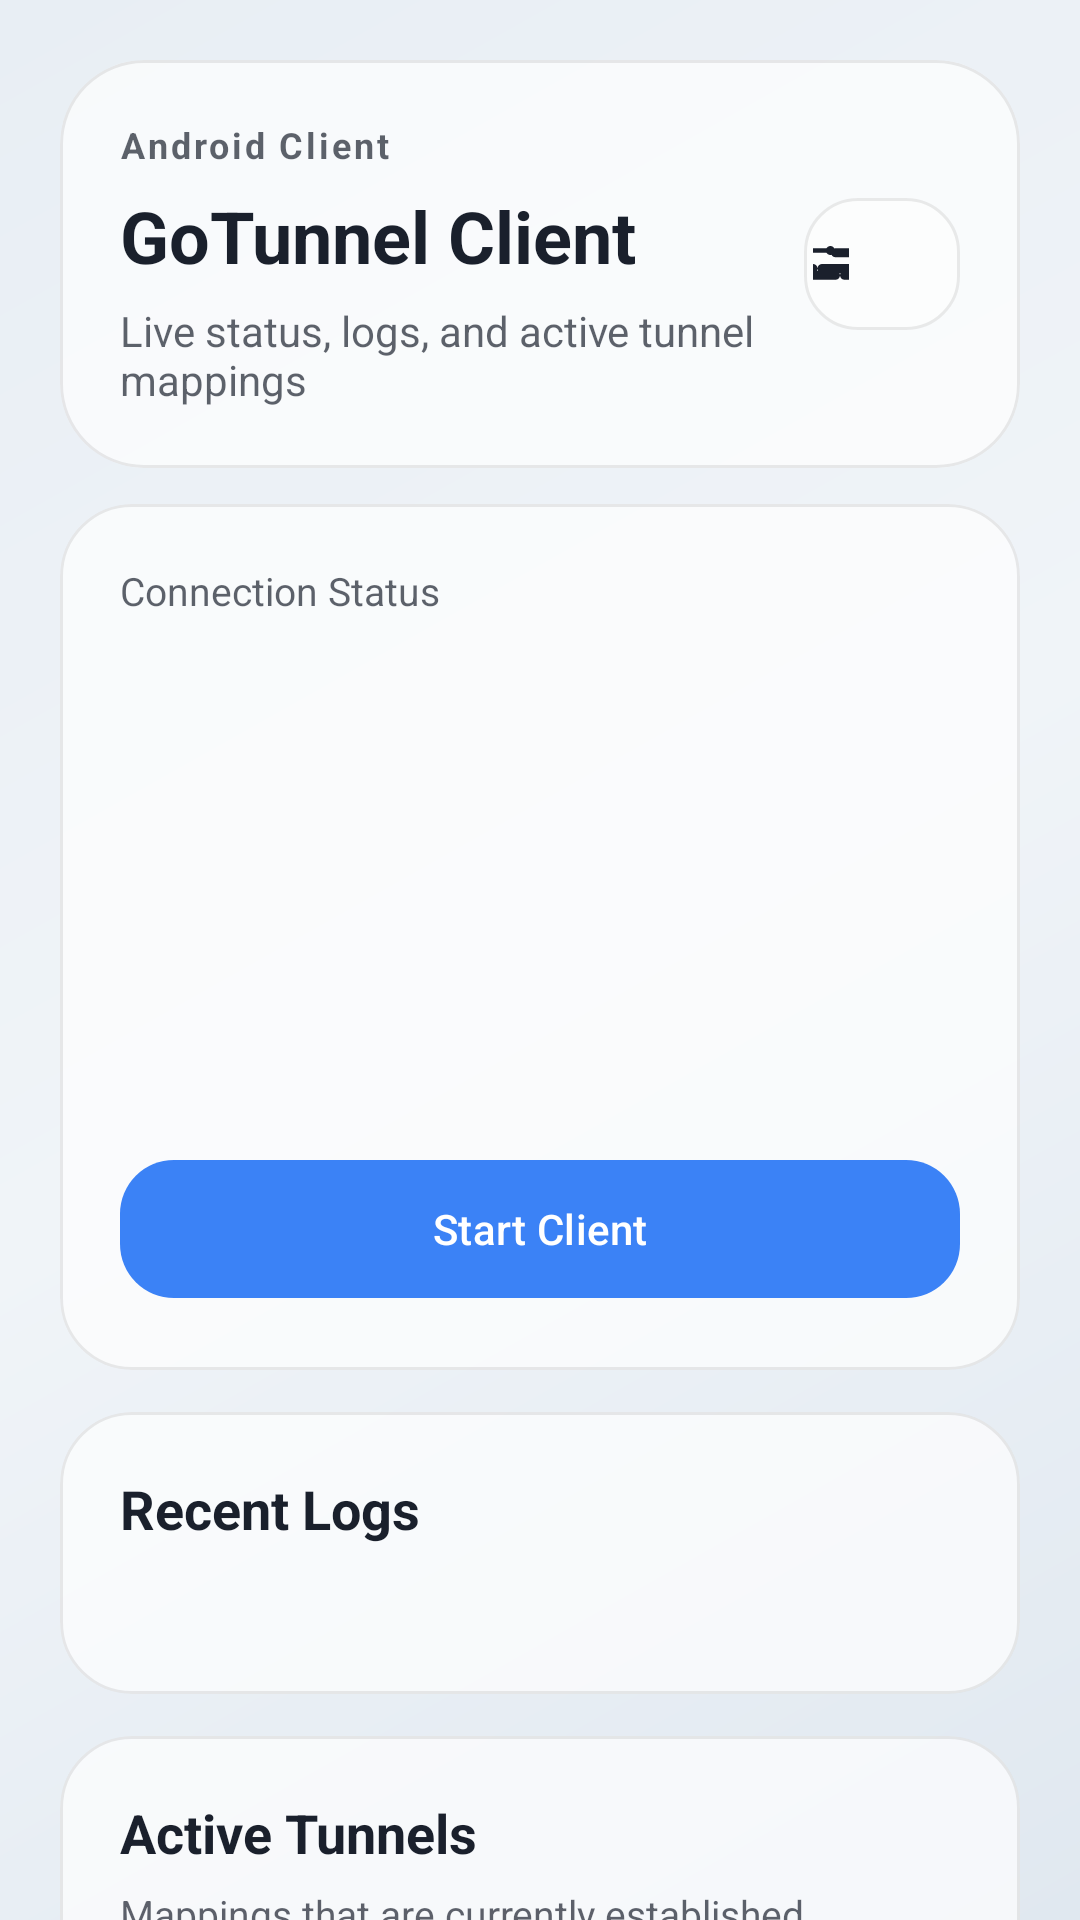

Produce the Android XML layout that renders to this screen, including the resource entries it uses.
<!-- AndroidManifest.xml: application theme Theme.GoTunnel -->
<!-- res/layout/activity_main.xml -->
<?xml version="1.0" encoding="utf-8"?>
<androidx.core.widget.NestedScrollView xmlns:android="http://schemas.android.com/apk/res/android"
    xmlns:app="http://schemas.android.com/apk/res-auto"
    android:layout_width="match_parent"
    android:layout_height="match_parent"
    android:background="@drawable/bg_shell_gradient"
    android:fillViewport="true">

    <LinearLayout
        android:layout_width="match_parent"
        android:layout_height="wrap_content"
        android:orientation="vertical"
        android:padding="20dp">

        <com.google.android.material.card.MaterialCardView
            android:layout_width="match_parent"
            android:layout_height="wrap_content"
            app:cardBackgroundColor="@color/gotunnel_surface"
            app:cardCornerRadius="28dp"
            app:strokeColor="@color/gotunnel_border"
            app:strokeWidth="1dp">

            <LinearLayout
                android:layout_width="match_parent"
                android:layout_height="wrap_content"
                android:gravity="center_vertical"
                android:orientation="horizontal"
                android:padding="20dp">

                <LinearLayout
                    android:layout_width="0dp"
                    android:layout_height="wrap_content"
                    android:layout_weight="1"
                    android:orientation="vertical">

                    <TextView
                        android:layout_width="wrap_content"
                        android:layout_height="wrap_content"
                        android:letterSpacing="0.08"
                        android:text="@string/home_eyebrow"
                        android:textColor="@color/gotunnel_text_muted"
                        android:textSize="12sp"
                        android:textStyle="bold" />

                    <TextView
                        android:layout_width="wrap_content"
                        android:layout_height="wrap_content"
                        android:layout_marginTop="6dp"
                        android:text="@string/home_title"
                        android:textColor="@color/gotunnel_text"
                        android:textSize="24sp"
                        android:textStyle="bold" />

                    <TextView
                        android:layout_width="match_parent"
                        android:layout_height="wrap_content"
                        android:layout_marginTop="6dp"
                        android:text="@string/main_subtitle"
                        android:textColor="@color/gotunnel_text_muted"
                        android:textSize="14sp" />
                </LinearLayout>

                <com.google.android.material.button.MaterialButton
                    android:id="@+id/settingsButton"
                    style="@style/Widget.GoTunnel.HeaderActionButton"
                    android:layout_width="52dp"
                    android:layout_height="52dp"
                    android:contentDescription="@string/action_settings"
                    app:icon="@drawable/ic_settings_tune" />
            </LinearLayout>
        </com.google.android.material.card.MaterialCardView>

        <com.google.android.material.card.MaterialCardView
            android:layout_width="match_parent"
            android:layout_height="wrap_content"
            android:layout_marginTop="12dp"
            app:cardBackgroundColor="@color/gotunnel_surface"
            app:cardCornerRadius="24dp"
            app:strokeColor="@color/gotunnel_border"
            app:strokeWidth="1dp">

            <LinearLayout
                android:layout_width="match_parent"
                android:layout_height="wrap_content"
                android:orientation="vertical"
                android:padding="20dp">

                <TextView
                    android:layout_width="wrap_content"
                    android:layout_height="wrap_content"
                    android:text="@string/status_card_title"
                    android:textColor="@color/gotunnel_text_muted"
                    android:textSize="13sp" />

                <TextView
                    android:id="@+id/statusValue"
                    android:layout_width="wrap_content"
                    android:layout_height="wrap_content"
                    android:layout_marginTop="8dp"
                    android:textColor="@color/gotunnel_text"
                    android:textSize="30sp"
                    android:textStyle="bold" />

                <TextView
                    android:id="@+id/statusDetail"
                    android:layout_width="match_parent"
                    android:layout_height="wrap_content"
                    android:layout_marginTop="8dp"
                    android:textColor="@color/gotunnel_text"
                    android:textSize="15sp" />

                <TextView
                    android:id="@+id/stateHint"
                    android:layout_width="match_parent"
                    android:layout_height="wrap_content"
                    android:layout_marginTop="8dp"
                    android:textColor="@color/gotunnel_text_muted"
                    android:textSize="14sp" />

                <TextView
                    android:id="@+id/serverSummary"
                    android:layout_width="match_parent"
                    android:layout_height="wrap_content"
                    android:layout_marginTop="14dp"
                    android:textColor="@color/gotunnel_text"
                    android:textSize="14sp" />

                <TextView
                    android:id="@+id/stateMeta"
                    android:layout_width="match_parent"
                    android:layout_height="wrap_content"
                    android:layout_marginTop="6dp"
                    android:textColor="@color/gotunnel_text_muted"
                    android:textSize="12sp" />

                <com.google.android.material.button.MaterialButton
                    android:id="@+id/actionButton"
                    style="@style/Widget.GoTunnel.PrimaryButton"
                    android:layout_width="match_parent"
                    android:layout_height="wrap_content"
                    android:layout_marginTop="18dp"
                    android:text="@string/start_button" />
            </LinearLayout>
        </com.google.android.material.card.MaterialCardView>

        <com.google.android.material.card.MaterialCardView
            android:layout_width="match_parent"
            android:layout_height="wrap_content"
            android:layout_marginTop="14dp"
            app:cardBackgroundColor="@color/gotunnel_surface"
            app:cardCornerRadius="24dp"
            app:strokeColor="@color/gotunnel_border"
            app:strokeWidth="1dp">

            <LinearLayout
                android:layout_width="match_parent"
                android:layout_height="wrap_content"
                android:orientation="vertical"
                android:padding="20dp">

                <TextView
                    android:layout_width="wrap_content"
                    android:layout_height="wrap_content"
                    android:text="@string/log_card_title"
                    android:textColor="@color/gotunnel_text"
                    android:textSize="18sp"
                    android:textStyle="bold" />

                <TextView
                    android:id="@+id/logValue"
                    android:layout_width="match_parent"
                    android:layout_height="wrap_content"
                    android:layout_marginTop="12dp"
                    android:fontFamily="monospace"
                    android:lineSpacingExtra="4dp"
                    android:textColor="@color/gotunnel_text"
                    android:textIsSelectable="true"
                    android:textSize="13sp" />
            </LinearLayout>
        </com.google.android.material.card.MaterialCardView>

        <com.google.android.material.card.MaterialCardView
            android:layout_width="match_parent"
            android:layout_height="wrap_content"
            android:layout_marginTop="14dp"
            app:cardBackgroundColor="@color/gotunnel_surface"
            app:cardCornerRadius="24dp"
            app:strokeColor="@color/gotunnel_border"
            app:strokeWidth="1dp">

            <LinearLayout
                android:layout_width="match_parent"
                android:layout_height="wrap_content"
                android:orientation="vertical"
                android:padding="20dp">

                <TextView
                    android:layout_width="wrap_content"
                    android:layout_height="wrap_content"
                    android:text="@string/active_tunnels_title"
                    android:textColor="@color/gotunnel_text"
                    android:textSize="18sp"
                    android:textStyle="bold" />

                <TextView
                    android:layout_width="match_parent"
                    android:layout_height="wrap_content"
                    android:layout_marginTop="6dp"
                    android:text="@string/active_tunnels_subtitle"
                    android:textColor="@color/gotunnel_text_muted"
                    android:textSize="13sp" />

                <TextView
                    android:id="@+id/activeTunnelEmpty"
                    android:layout_width="match_parent"
                    android:layout_height="wrap_content"
                    android:layout_marginTop="14dp"
                    android:text="@string/active_tunnels_empty"
                    android:textColor="@color/gotunnel_text_muted"
                    android:textSize="14sp" />

                <LinearLayout
                    android:id="@+id/activeTunnelList"
                    android:layout_width="match_parent"
                    android:layout_height="wrap_content"
                    android:layout_marginTop="14dp"
                    android:orientation="vertical" />
            </LinearLayout>
        </com.google.android.material.card.MaterialCardView>
    </LinearLayout>
</androidx.core.widget.NestedScrollView>
<!-- resources referenced by this layout -->
<resources>
  <color name="gotunnel_border">#14000000</color>
  <color name="gotunnel_surface">#B3FFFFFF</color>
  <color name="gotunnel_text">#1A202C</color>
  <color name="gotunnel_text_muted">#B31A202C</color>
  <!-- drawable bg_shell_gradient (drawable) -->
  <?xml version="1.0" encoding="utf-8"?>
  <shape xmlns:android="http://schemas.android.com/apk/res/android">
      <gradient
          android:angle="315"
          android:centerColor="#F0F4F8"
          android:endColor="#E0E8F0"
          android:startColor="#E8EEF4" />
  </shape>
  <!-- drawable ic_settings_tune (drawable) -->
  <vector xmlns:android="http://schemas.android.com/apk/res/android"
      android:width="24dp"
      android:height="24dp"
      android:viewportWidth="24"
      android:viewportHeight="24">
      <path
          android:fillColor="#1A202C"
          android:pathData="M4,7h6a2,2 0,1 0,0 -2H4v2zm10,-2a2,2 0,1 0,0 4h6V5h-6zm-6,7a2,2 0,1 0,0 4h12v-4H8zm-4,0v4h0a2,2 0,1 0,0 -4zm10,7a2,2 0,1 0,0 -4H4v4h10zm4,-4a2,2 0,1 0,0 4h2v-4h-2z" />
  </vector>
  <string name="action_settings">Settings</string>
  <string name="active_tunnels_empty">No active tunnel mappings yet. Start the client and wait for the server to push proxy rules.</string>
  <string name="active_tunnels_subtitle">Mappings that are currently established between this client and the server.</string>
  <string name="active_tunnels_title">Active Tunnels</string>
  <string name="home_eyebrow">Android Client</string>
  <string name="home_title">GoTunnel Client</string>
  <string name="log_card_title">Recent Logs</string>
  <string name="main_subtitle">Live status, logs, and active tunnel mappings</string>
  <string name="start_button">Start Client</string>
  <string name="status_card_title">Connection Status</string>
  <style name="Widget.GoTunnel.HeaderActionButton" parent="Widget.Material3.Button.OutlinedButton">
          <item name="android:minWidth">52dp</item>
          <item name="android:minHeight">52dp</item>
          <item name="android:paddingStart">0dp</item>
          <item name="android:paddingEnd">0dp</item>
          <item name="backgroundTint">@color/gotunnel_surface_alt</item>
          <item name="strokeColor">@color/gotunnel_border</item>
          <item name="strokeWidth">1dp</item>
          <item name="cornerRadius">18dp</item>
          <item name="iconTint">@color/gotunnel_text</item>
          <item name="iconPadding">0dp</item>
      </style>
  <style name="Widget.GoTunnel.PrimaryButton" parent="Widget.Material3.Button">
          <item name="android:minHeight">54dp</item>
          <item name="cornerRadius">18dp</item>
          <item name="backgroundTint">@color/gotunnel_primary</item>
          <item name="android:textColor">@android:color/white</item>
          <item name="iconTint">@android:color/white</item>
          <item name="rippleColor">@color/gotunnel_accent_glow</item>
      </style>
  <color name="gotunnel_surface_alt">#80FFFFFF</color>
  <color name="gotunnel_primary">#3B82F6</color>
  <color name="gotunnel_accent_glow">#4D3B82F6</color>
  <color name="gotunnel_secondary">#8B5CF6</color>
  <color name="gotunnel_background">#E8EEF4</color>
</resources>
